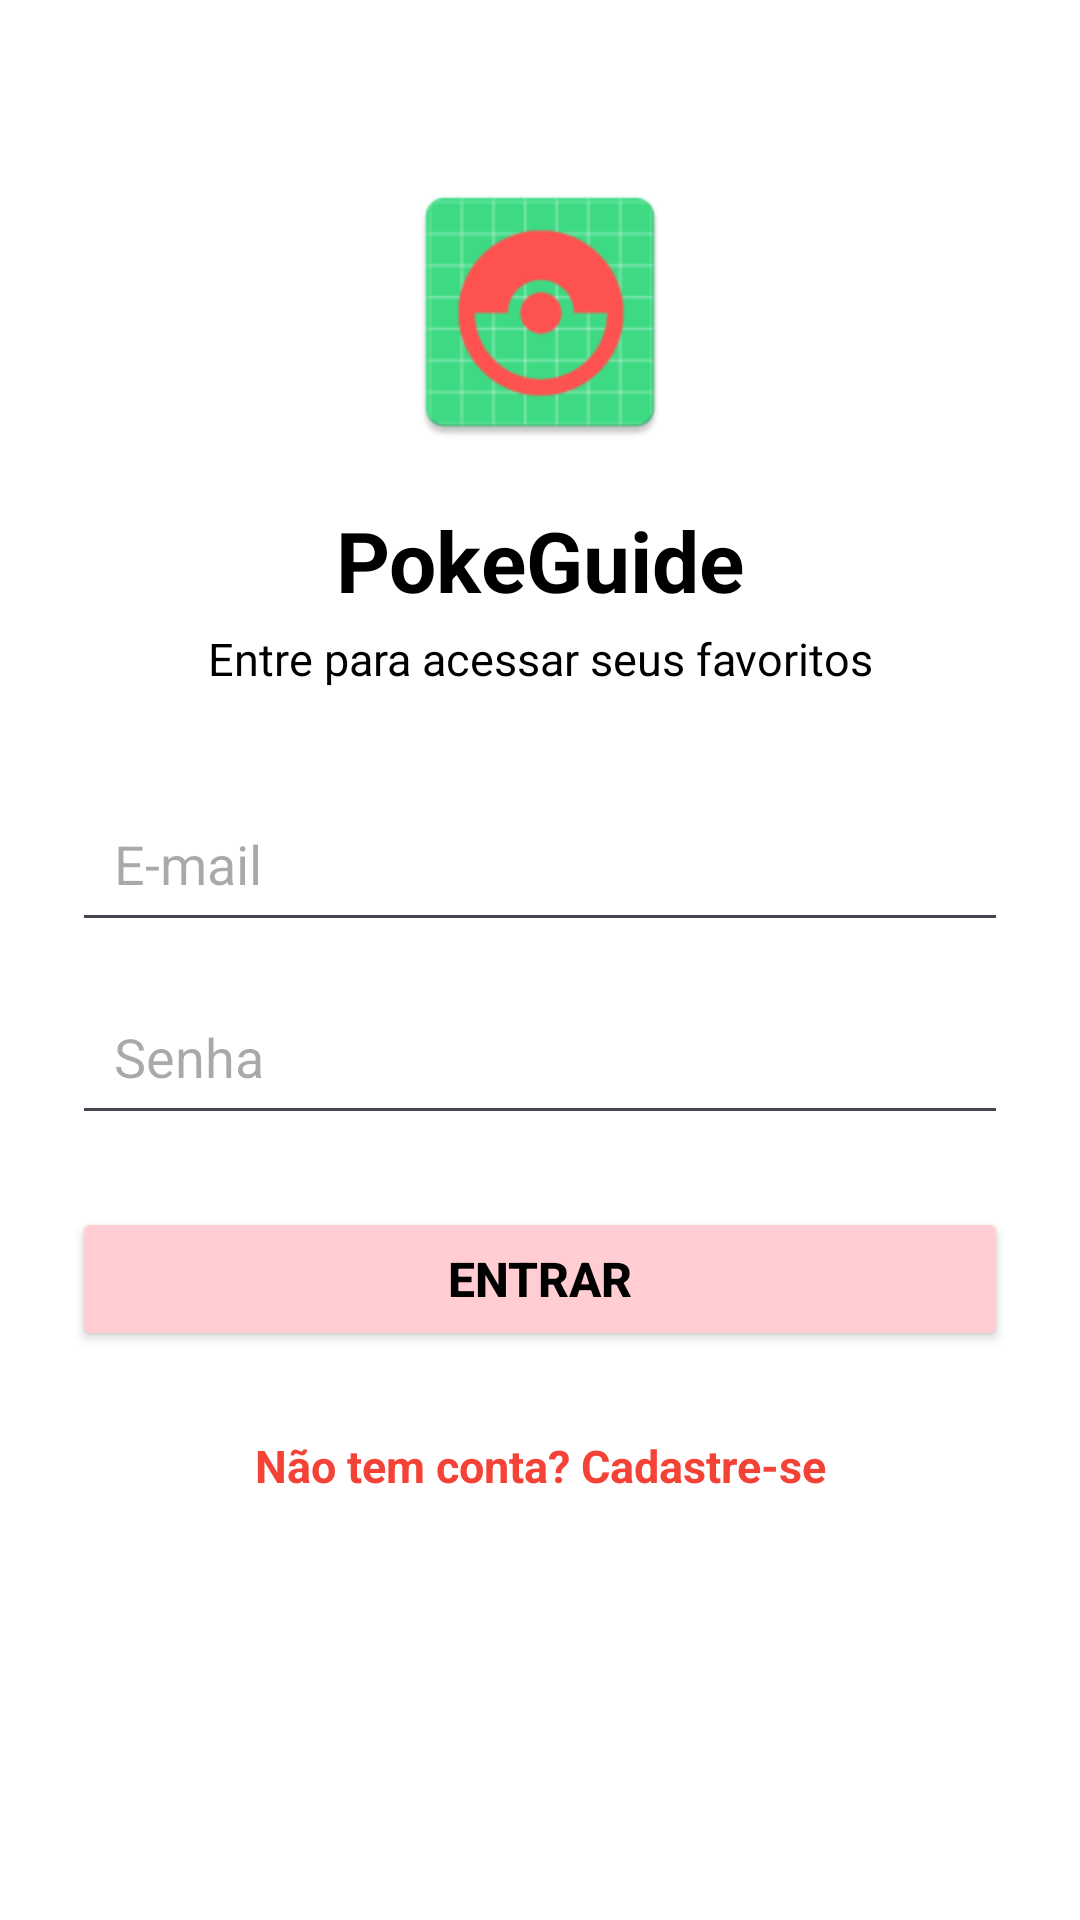

Produce the Android XML layout that renders to this screen, including the resource entries it uses.
<!-- AndroidManifest.xml: application theme Theme.PokeGuide -->
<!-- res/layout/fragment_login.xml -->
<?xml version="1.0" encoding="utf-8"?>
<ScrollView xmlns:android="http://schemas.android.com/apk/res/android"
    xmlns:app="http://schemas.android.com/apk/res-auto"
    android:layout_width="match_parent"
    android:layout_height="match_parent"
    android:background="@color/white"
    android:fillViewport="true">

    <androidx.constraintlayout.widget.ConstraintLayout
        android:layout_width="match_parent"
        android:layout_height="wrap_content"
        android:padding="24dp">

        <ImageView
            android:id="@+id/ivLoginLogo"
            android:layout_width="96dp"
            android:layout_height="96dp"
            android:layout_marginTop="32dp"
            android:contentDescription="@string/app_name"
            android:src="@mipmap/ic_launcher"
            app:layout_constraintEnd_toEndOf="parent"
            app:layout_constraintStart_toStartOf="parent"
            app:layout_constraintTop_toTopOf="parent" />

        <TextView
            android:id="@+id/tvAppNameLogin"
            android:layout_width="wrap_content"
            android:layout_height="wrap_content"
            android:layout_marginTop="16dp"
            android:text="@string/app_name"
            android:textColor="@color/black"
            android:textSize="28sp"
            android:textStyle="bold"
            app:layout_constraintEnd_toEndOf="parent"
            app:layout_constraintStart_toStartOf="parent"
            app:layout_constraintTop_toBottomOf="@+id/ivLoginLogo" />

        <TextView
            android:id="@+id/tvLoginSubtitle"
            android:layout_width="wrap_content"
            android:layout_height="wrap_content"
            android:layout_marginTop="4dp"
            android:text="Entre para acessar seus favoritos"
            android:textColor="@color/black"
            android:textSize="15sp"
            app:layout_constraintEnd_toEndOf="parent"
            app:layout_constraintStart_toStartOf="parent"
            app:layout_constraintTop_toBottomOf="@+id/tvAppNameLogin" />

        <EditText
            android:id="@+id/etEmail"
            android:layout_width="0dp"
            android:layout_height="wrap_content"
            android:layout_marginTop="32dp"
            android:hint="E-mail"
            android:inputType="textEmailAddress"
            android:padding="14dp"
            android:textColor="@color/black"
            app:layout_constraintEnd_toEndOf="parent"
            app:layout_constraintStart_toStartOf="parent"
            app:layout_constraintTop_toBottomOf="@+id/tvLoginSubtitle" />

        <EditText
            android:id="@+id/etPassword"
            android:layout_width="0dp"
            android:layout_height="wrap_content"
            android:layout_marginTop="12dp"
            android:hint="Senha"
            android:inputType="textPassword"
            android:padding="14dp"
            android:textColor="@color/black"
            app:layout_constraintEnd_toEndOf="parent"
            app:layout_constraintStart_toStartOf="parent"
            app:layout_constraintTop_toBottomOf="@+id/etEmail" />

        <Button
            android:id="@+id/btnLogin"
            android:layout_width="0dp"
            android:layout_height="wrap_content"
            android:layout_marginTop="24dp"
            android:backgroundTint="@color/poke_pink"
            android:paddingVertical="12dp"
            android:text="Entrar"
            android:textColor="@color/black"
            android:textSize="16sp"
            android:textStyle="bold"
            app:layout_constraintEnd_toEndOf="parent"
            app:layout_constraintStart_toStartOf="parent"
            app:layout_constraintTop_toBottomOf="@+id/etPassword" />

        <TextView
            android:id="@+id/tvGoToRegister"
            android:layout_width="wrap_content"
            android:layout_height="wrap_content"
            android:layout_marginTop="20dp"
            android:clickable="true"
            android:focusable="true"
            android:padding="8dp"
            android:text="Não tem conta? Cadastre-se"
            android:textColor="@color/poke_red"
            android:textSize="15sp"
            android:textStyle="bold"
            app:layout_constraintEnd_toEndOf="parent"
            app:layout_constraintStart_toStartOf="parent"
            app:layout_constraintTop_toBottomOf="@+id/btnLogin" />

    </androidx.constraintlayout.widget.ConstraintLayout>
</ScrollView>
<!-- resources referenced by this layout -->
<resources>
  <color name="black">#FF000000</color>
  <color name="poke_pink">#FFCDD2</color>
  <color name="poke_red">#F44336</color>
  <color name="white">#FFFFFFFF</color>
  <!-- mipmap ic_launcher: webp bitmap (mipmap-hdpi, 2316 bytes) -->
  <string name="app_name">PokeGuide</string>
  <style name="Theme.PokeGuide" parent="Base.Theme.PokeGuide" />
  <style name="Base.Theme.PokeGuide" parent="Theme.Material3.DayNight.NoActionBar">
          
          
      </style>
</resources>
